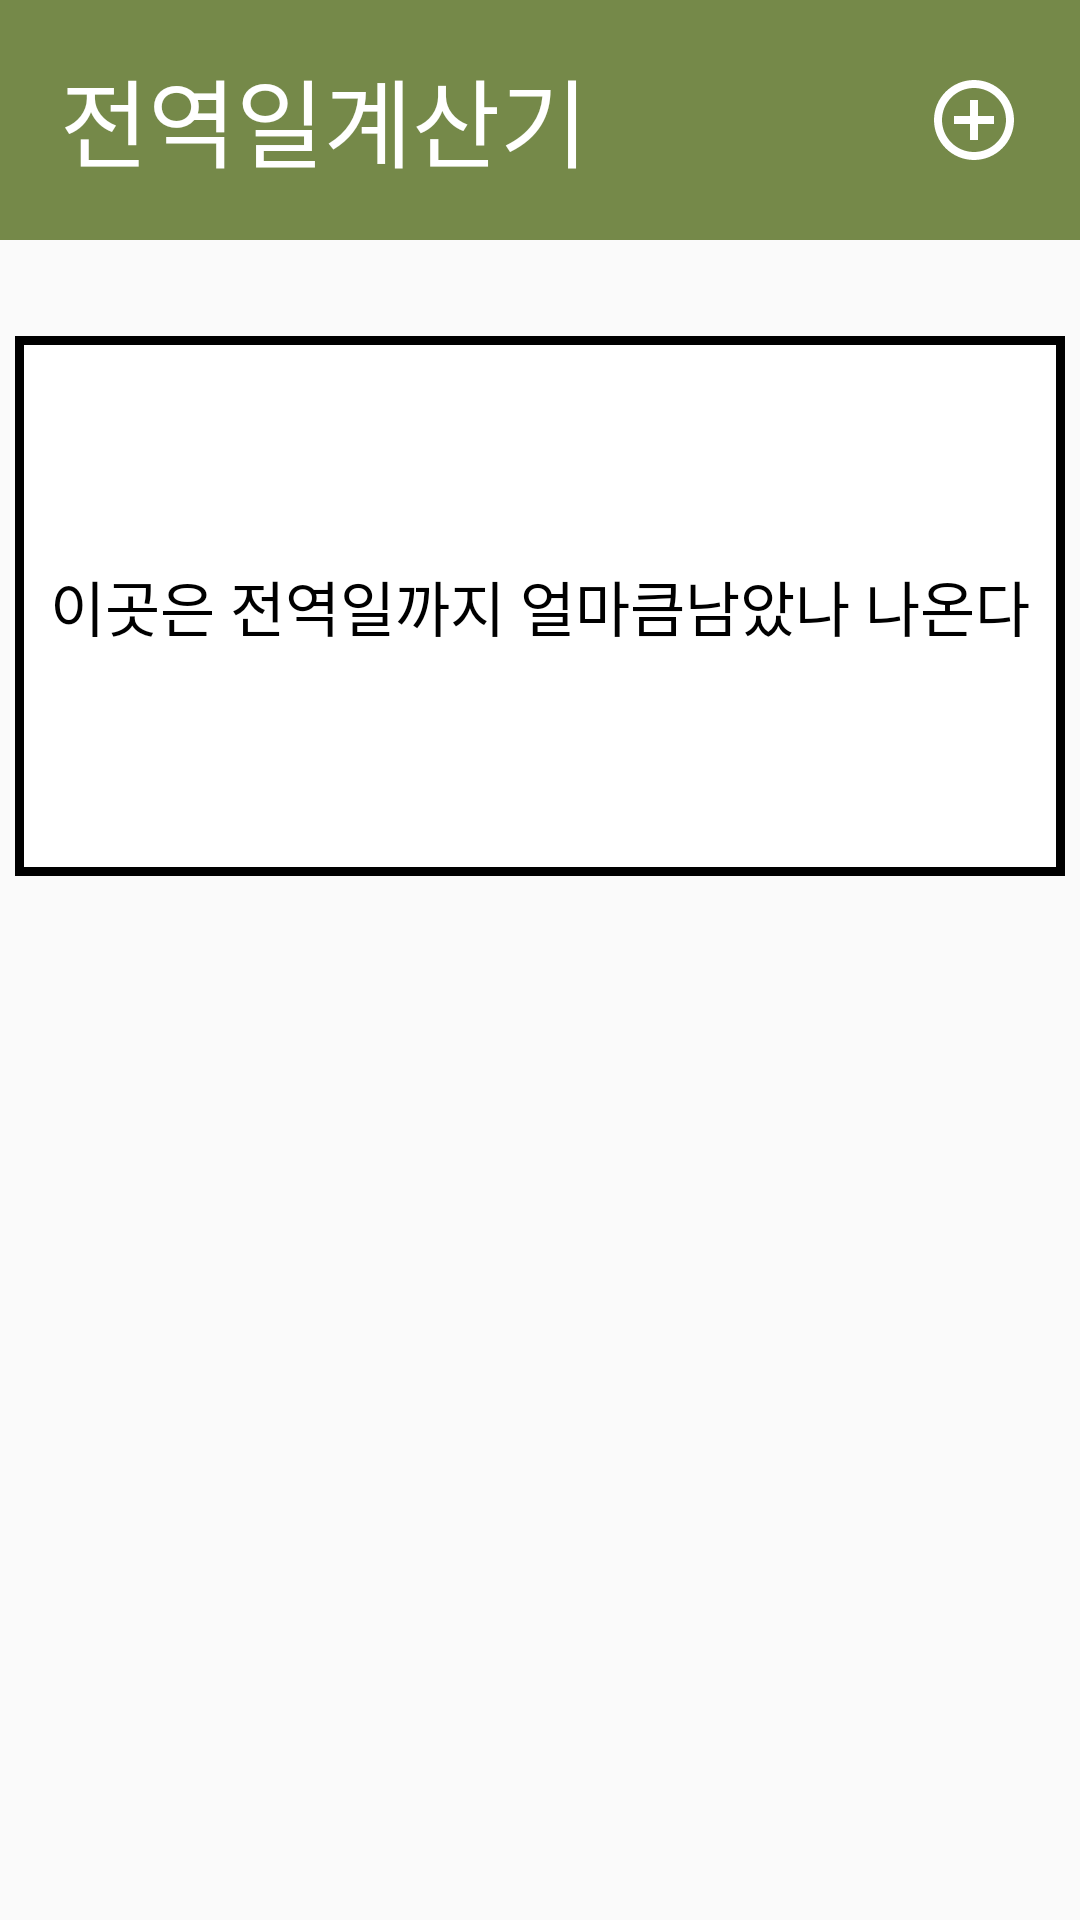

Write the Android layout XML for this screen, with the resource values it uses.
<!-- AndroidManifest.xml: application theme AppTheme -->
<!-- res/layout/frag4.xml -->
<?xml version="1.0" encoding="utf-8"?>
<LinearLayout
    xmlns:android="http://schemas.android.com/apk/res/android" android:layout_width="match_parent"
    android:layout_height="match_parent"
    android:orientation="vertical">

    <LinearLayout
        android:layout_width="match_parent"
        android:layout_height="80dp"
        android:background="#758949"
        android:orientation="horizontal"
        android:weightSum="4">

        <TextView
            android:layout_width="wrap_content"
            android:layout_height="wrap_content"
            android:text="전역일계산기"
            android:textColor="#FFFFFF"
            android:layout_marginTop="16dp"
            android:layout_marginLeft="20dp"
            android:textSize="32dp"
            android:layout_weight="3"/>

        <ImageButton
            android:id="@+id/event_make"
            android:layout_width="40dp"
            android:layout_height="40dp"
            android:background="#00000000"
            android:layout_marginTop="20dp"
            android:src ="@drawable/ic_add_circle_outline_black_24dp"
            android:layout_weight="1"/>

    </LinearLayout>

    <LinearLayout
        android:layout_width="350dp"
        android:layout_height="180dp"
        android:layout_gravity="center"
        android:layout_marginTop="32dp"
        android:background="@drawable/border">

        <TextView
            android:layout_width="match_parent"
            android:layout_height="wrap_content"
            android:text="이곳은 전역일까지 얼마큼남았나 나온다"
            android:textColor="#000000"
            android:textSize="20dp"
            android:layout_gravity="center"
            android:gravity="center"/>

    </LinearLayout>


        <ListView
            android:layout_width="match_parent"
            android:layout_height="match_parent"
            android:id="@+id/eventListView"
            android:layout_margin="10dp"
            android:divider="#d1d1d1"/>





</LinearLayout>
<!-- resources referenced by this layout -->
<resources>
  <!-- drawable border (drawable) -->
  <?xml version="1.0" encoding="utf-8"?>
  <layer-list xmlns:android="http://schemas.android.com/apk/res/android">
  
  
  
      <item>
  
          <shape android:shape="rectangle">
              <solid android:color="#000000" />
          </shape>
  
      </item>
  
      <item android:top="3dp" android:bottom="3dp" android:left="3dp" android:right="3dp">
          <shape android:shape="rectangle">
              <solid android:color="#ffffff" />
          </shape>
  
      </item>
  
  
  
  </layer-list>
  <!-- drawable ic_add_circle_outline_black_24dp (drawable) -->
  <vector xmlns:android="http://schemas.android.com/apk/res/android"
          android:width="32dp"
          android:height="32dp"
          android:viewportWidth="24.0"
          android:viewportHeight="24.0">
      <path
          android:fillColor="#FFFFFF"
          android:pathData="M13,7h-2v4L7,11v2h4v4h2v-4h4v-2h-4L13,7zM12,2C6.48,2 2,6.48 2,12s4.48,10 10,10 10,-4.48 10,-10S17.52,2 12,2zM12,20c-4.41,0 -8,-3.59 -8,-8s3.59,-8 8,-8 8,3.59 8,8 -3.59,8 -8,8z"/>
  </vector>
  <style name="AppTheme" parent="Theme.AppCompat.Light.DarkActionBar">
          
          <item name="colorPrimary">@color/colorPrimary</item>
          <item name="colorPrimaryDark">@color/colorPrimaryDark</item>
          <item name="colorAccent">@color/colorAccent</item>
  
          <item name="windowActionBar">false</item>
          <item name="windowNoTitle">true</item>
  
      </style>
  <!-- not gathered from this repository: default colours our renderer supplied (Android Studio template values) -->
  <color name="colorPrimary">#FF6200EE</color>
  <color name="colorPrimaryDark">#FF3700B3</color>
  <color name="colorAccent">#FF03DAC5</color>
</resources>
